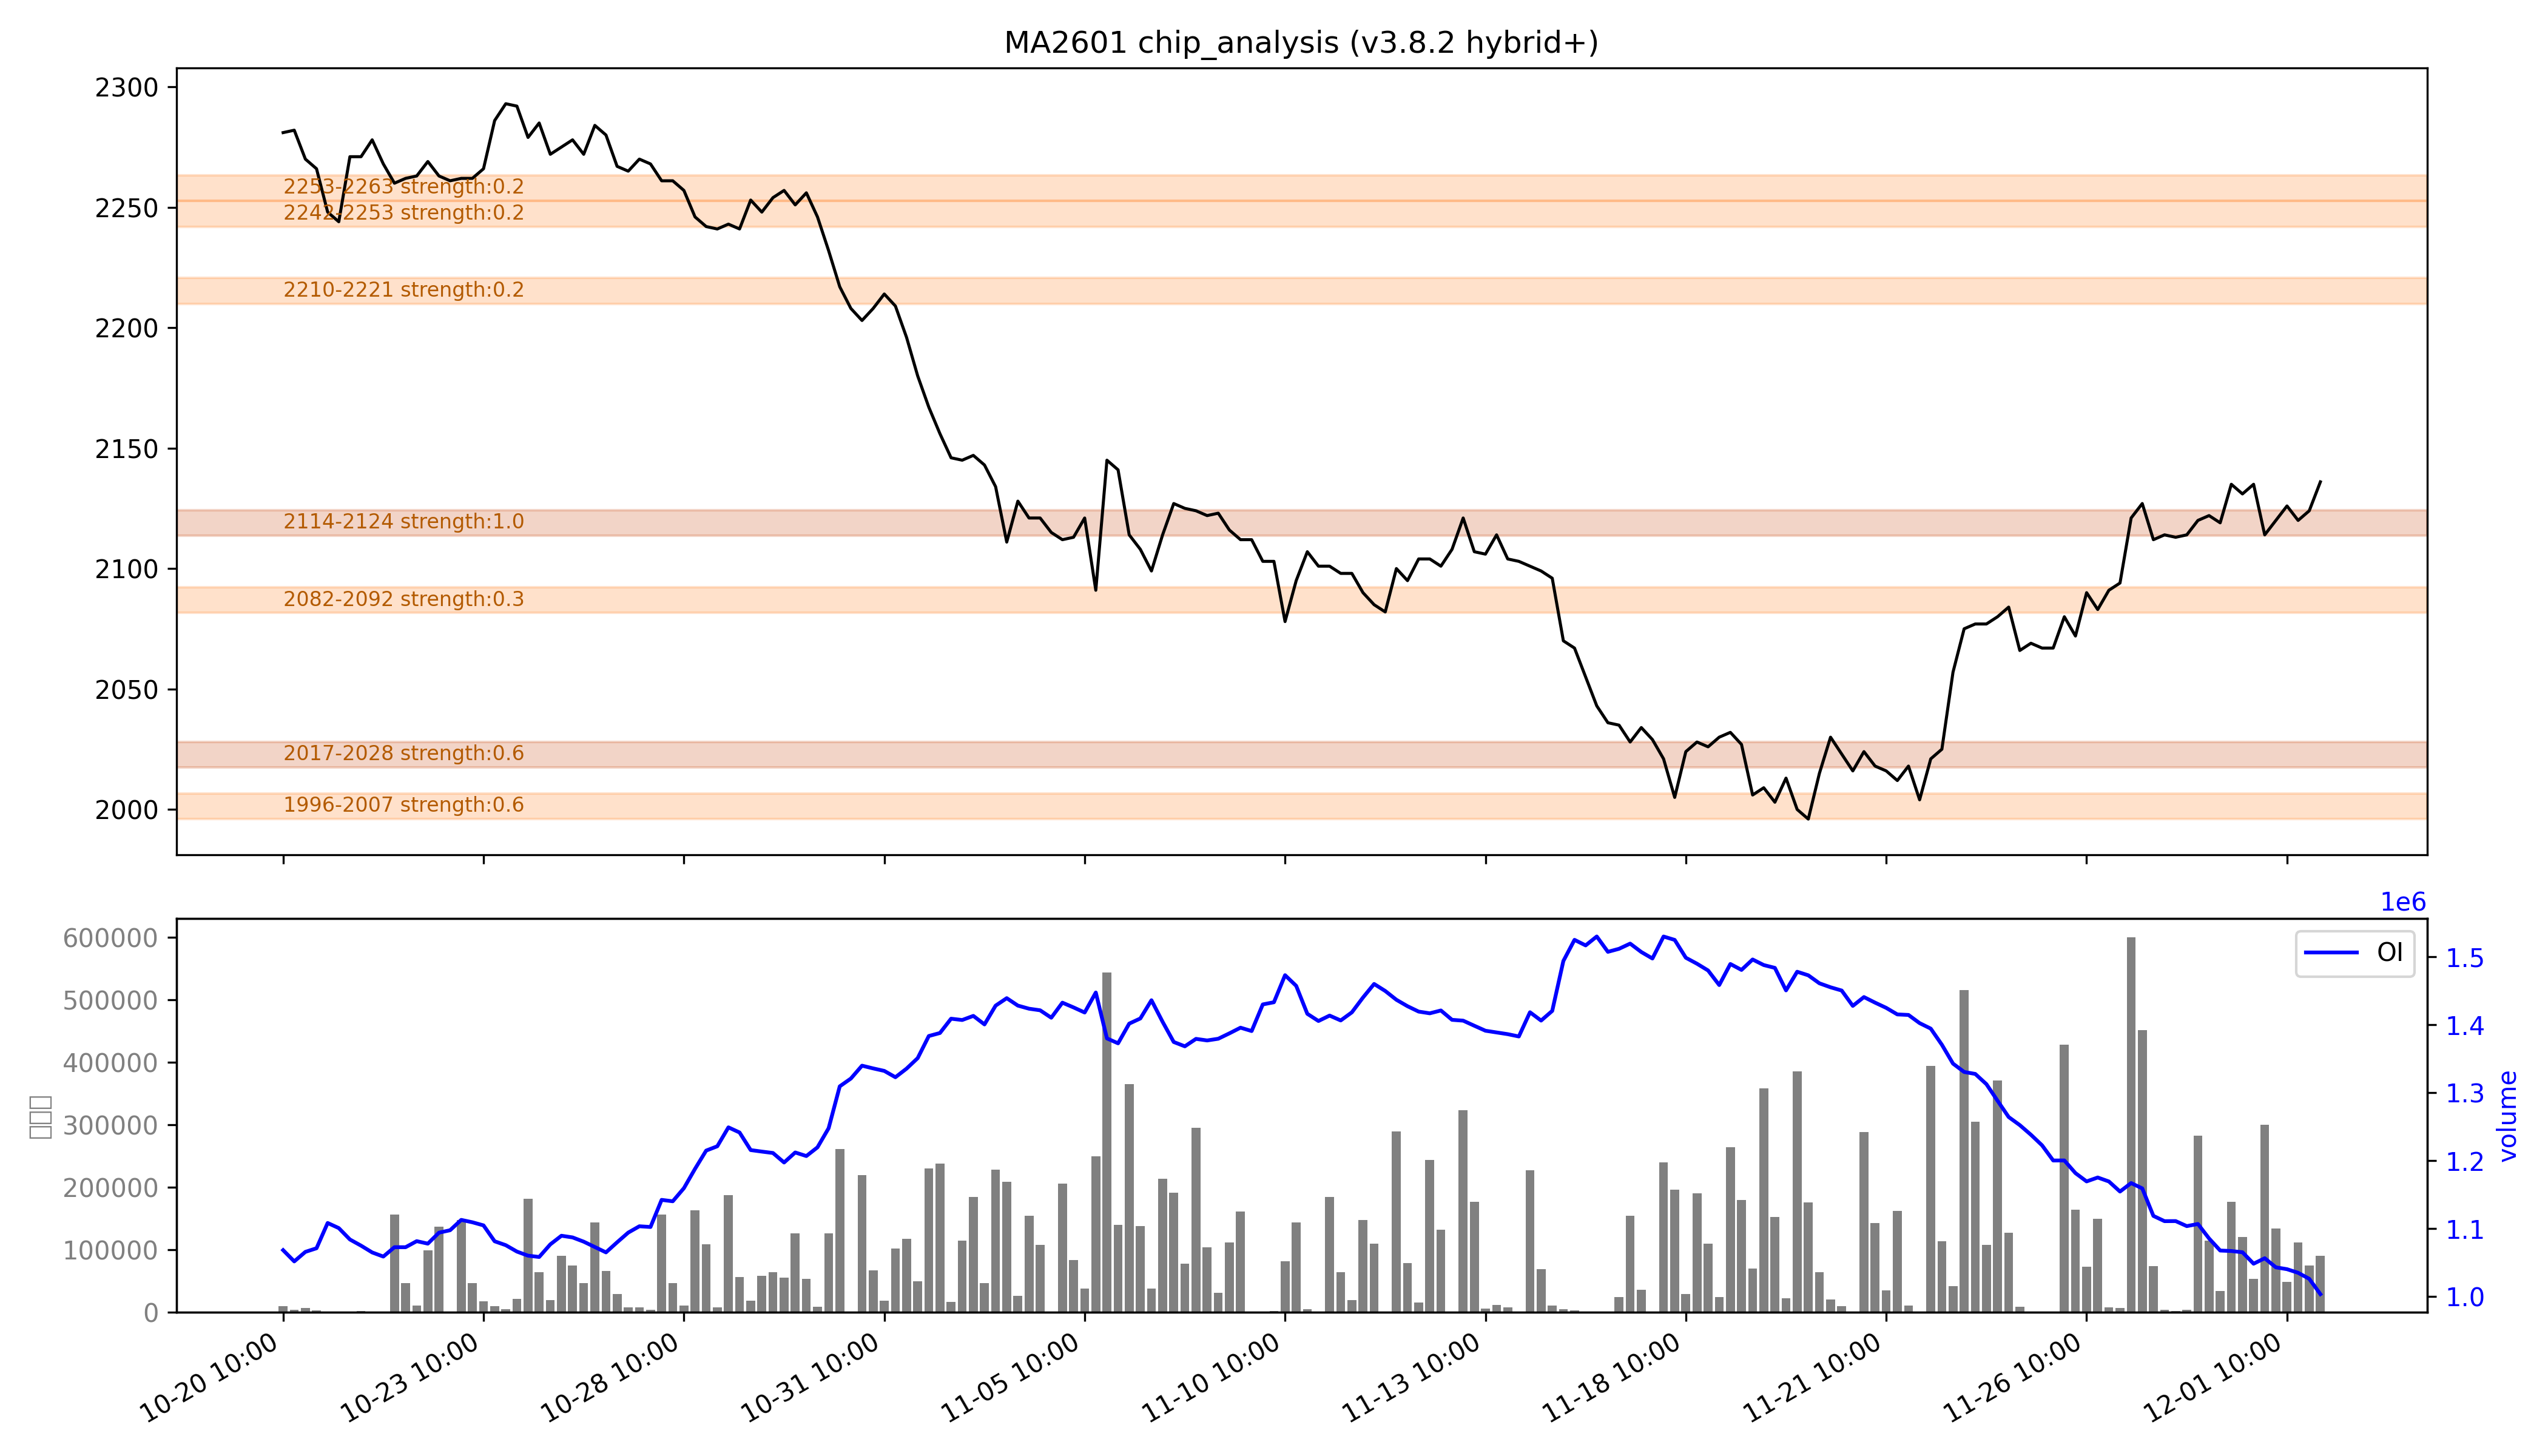

Source data for this figure (header and first rows):
low, high, recent_strength, all_strength, avg_strength, persistent, zone_type
1996, 2007, 0.8, 0.4, 0.6, False, 短期区
2017, 2028, 强：0.8, 0.4, 强：0.6, True, 持久区
2082, 2092, 0.1, 0.5, 0.3, False, 短期区
2114, 2124, 强：1.0, 强：1.0, 强：1.0, True, 持久区
2210, 2221, 0.0, 0.4, 0.2, False, 短期区
2242, 2253, 0.0, 强：0.5, 0.2, False, 短期区
2253, 2263, 0.0, 0.4, 0.2, False, 短期区
